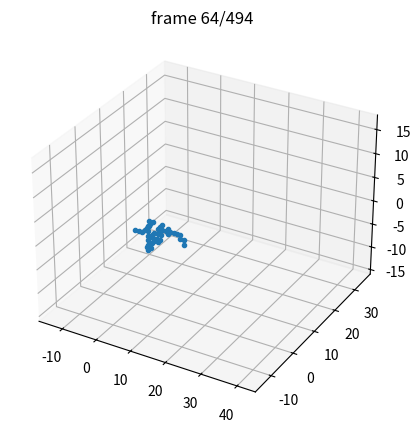

Here is the Python script that generated this plot:
#!/usr/bin/env python3
"""
MC polymer collapse (hydrophobic / hydrophilic sections)
3D lattice, nearest-neighbour contacts,
Metropolis with pivot / crankshaft / end-flip moves.

Compatible with temp_scan: prints instrumented averages:
  E_mean, Rg_back_mean, Rg_full_mean, HH_mean

Model terms:
  - LCST-like H-H interaction: eps_HH(T) crosses 0 near Tmid
    (repulsive at low T, attractive at high T)
  - Quadratic cooperativity in total H-H contacts (turns on at high T):
      E_coop = -0.5 * J(T) * m_HH^2,  J(T) = J_high * s(T)
  - Water-cage-style backbone stiffness (turns on at low T, turns off at high T):
      E_kink = + eta(T) * n_kink,     eta(T) = eta_low * (1 - s(T))

where s(T) = 0.5 * [1 + tanh((T - Tmid)/width)] in [0,1].
"""

from __future__ import annotations
import argparse, random, math
import numpy as np
import matplotlib.pyplot as plt
from typing import Tuple, List, Dict
from matplotlib import animation
from mpl_toolkits.mplot3d import Axes3D

Vec = Tuple[int, int, int]

# ---------------------------------------------------------------------
# helpers
NN_VECS: List[Vec] = [
    (1,0,0), (-1,0,0),
    (0,1,0), (0,-1,0),
    (0,0,1), (0,0,-1)
]
def add(a:Vec, b:Vec) -> Vec: return (a[0]+b[0], a[1]+b[1], a[2]+b[2])
def sub(a:Vec, b:Vec) -> Vec: return (a[0]-b[0], a[1]-b[1], a[2]-b[2])

# 90° rotations
ROT_X = lambda v: ( v[0],  -v[2],  v[1])
ROT_Y = lambda v: ( v[2],   v[1], -v[0])
ROT_Z = lambda v: (-v[1],   v[0],  v[2])
ROTATIONS = [ ROT_X, ROT_Y, ROT_Z ]

def sigmoid_T(T: float, Tmid: float, width: float) -> float:
    """Smooth switch 0->1 centered at Tmid with width."""
    if width == 0:
        return 1.0 if T > Tmid else 0.0
    return 0.5 * (1.0 + math.tanh((T - Tmid)/width))

# ---------------------------------------------------------------------
# eps(T) sigmoid
def make_eps_sigmoid(eps_params):
    """
    eps_params[(ti,tj)] = (eps_low, eps_high, Tmid, width)
    returns eps_fn(ti,tj,T)

    For LCST behavior in H-H:
      eps_low < 0, eps_high > 0  => eps crosses 0 near Tmid.
    """
    def eps_fn(ti, tj, T):
        key = (ti, tj) if (ti, tj) in eps_params else (tj, ti)
        eps_low, eps_high, Tmid, width = eps_params.get(key, (0.0, 0.0, 1.0, 1.0))
        s = sigmoid_T(T, Tmid, width)
        return eps_low*(1-s) + eps_high*s
    return eps_fn

# ---------------------------------------------------------------------
# geometry observables
def radius_of_gyration(chain:List[Vec]) -> float:
    r = np.array(chain, dtype=float)
    com = r.mean(axis=0)
    return math.sqrt(((r - com)**2).sum(axis=1).mean())

def count_kinks(chain: List[Vec]) -> int:
    """Count 90° bends along the backbone (orthogonal successive bonds)."""
    n = len(chain)
    if n < 3:
        return 0
    k = 0
    for i in range(1, n-1):
        u1 = sub(chain[i], chain[i-1])
        u2 = sub(chain[i+1], chain[i])
        if u1 not in NN_VECS or u2 not in NN_VECS:
            continue
        # dot(u1,u2)=0 means 90° turn (on this lattice, backtracking would self-intersect)
        if (u1[0]*u2[0] + u1[1]*u2[1] + u1[2]*u2[2]) == 0:
            k += 1
    return k

# ---------------------------------------------------------------------
# contact counters
def count_HH_contacts(chain:List[Vec], types:List[str]) -> int:
    pos_to_type = {tuple(chain[i]): types[i] for i in range(len(chain))}
    seen = set()
    hh = 0
    for pos, t in pos_to_type.items():
        if t != 'H':
            continue
        for v in NN_VECS:
            nbr = add(pos, v)
            if pos_to_type.get(nbr, None) == 'H':
                a = (pos, nbr) if pos < nbr else (nbr, pos)
                if a in seen:
                    continue
                seen.add(a)
                hh += 1
    return hh

# ---------------------------------------------------------------------
# energy
def energy(chain: List[Vec],
           occ: set,
           types: List[str],
           T: float,
           eps_fn,
           J_high: float = 0.0,
           eta_low: float = 0.0,
           Tmid: float = 2.0,
           width: float = 0.2) -> float:
    """
    Total energy = base contact term + kink penalty + quadratic cooperativity.

    Base:
      E_base = - sum_{nonbonded NN pairs (i,j)} eps_fn(t_i, t_j, T)

    Backbone stiffness (water-cage style), ON at low T:
      E_kink = + eta(T) * n_kink,  eta(T) = eta_low * (1 - s(T))

    Quadratic cooperativity in total H-H contacts, ON at high T:
      E_coop = -0.5 * J(T) * m_HH^2,   J(T) = J_high * s(T)

    m_HH counts unique nonbonded H-H contacts (pairs).
    """
    pos_to_idx = {tuple(r): i for i, r in enumerate(chain)}
    E = 0.0
    N = len(chain)

    # store unique H-H contacts by index pair
    hh_pairs = set()

    for i, r in enumerate(chain):
        t_i = types[i]
        prev = chain[i-1] if i > 0 else None
        nxt  = chain[i+1] if i < N-1 else None

        for v in NN_VECS:
            nbr = add(r, v)
            j = pos_to_idx.get(nbr, None)
            if j is None:
                continue
            if nbr == prev or nbr == nxt:
                continue

            t_j = types[j]
            E -= eps_fn(t_i, t_j, T)

            if t_i == 'H' and t_j == 'H':
                a = (i, j) if i < j else (j, i)
                hh_pairs.add(a)

    E *= 0.5  # contacts were double-counted

    sT = sigmoid_T(T, Tmid, width)

    # stiffness ON at low T, OFF at high T
    if eta_low != 0.0:
        eta_T = eta_low * (1.0 - sT)
        E += eta_T * count_kinks(chain)

    # cooperativity ON at high T
    if J_high != 0.0:
        J_T = J_high * sT
        m = float(len(hh_pairs))
        E += -0.5 * J_T * (m * m)

    return E

# ---------------------------------------------------------------------
# MC moves
def attempt_pivot(chain, occ):
    n = len(chain)
    if n <= 3:
        return False, chain, occ
    i = random.randrange(1, n-1)
    head = chain[:i+1]; tail = chain[i+1:]
    rot = random.choice(ROTATIONS); pivot = chain[i]
    new_occ = set(head)
    new_tail = []
    for r in tail:
        dr = sub(r, pivot)
        r2 = add(pivot, rot(dr))
        if r2 in new_occ:
            return False, chain, occ
        new_tail.append(r2); new_occ.add(r2)
    return True, head + new_tail, new_occ

def attempt_crankshaft(chain, occ):
    n = len(chain)
    if n <= 3:
        return False, chain, occ
    i = random.randrange(1, n-1)
    a, b, c = chain[i-1], chain[i], chain[i+1]
    u1 = sub(b, a); u2 = sub(c, b)
    if u1 not in NN_VECS or u2 not in NN_VECS:
        return False, chain, occ
    if u1 == u2 or u1 == (-u2[0], -u2[1], -u2[2]):
        return False, chain, occ
    if (u1[0]*u2[0] + u1[1]*u2[1] + u1[2]*u2[2]) != 0:
        return False, chain, occ
    b_new = add(a, u2)
    if b_new in occ:
        return False, chain, occ
    if sub(b_new, a) not in NN_VECS or sub(c, b_new) not in NN_VECS:
        return False, chain, occ
    new_chain = chain.copy()
    new_chain[i] = b_new
    new_occ = (occ - {b}) | {b_new}
    return True, new_chain, new_occ

def attempt_end_move(chain, occ):
    n = len(chain)
    if n <= 1:
        return False, chain, occ
    end = 0 if random.random() < 0.5 else n-1
    anchor = 1 if end == 0 else n-2
    candidates = []
    for v in NN_VECS:
        r_new = add(chain[end], v)
        if r_new in occ:
            continue
        if sub(r_new, chain[anchor]) in NN_VECS:
            candidates.append(r_new)
    if not candidates:
        return False, chain, occ
    r_new = random.choice(candidates)
    new_chain = chain.copy()
    old = chain[end]
    new_chain[end] = r_new
    new_occ = (occ - {old}) | {r_new}
    return True, new_chain, new_occ

MOVE_FUNCS = [attempt_pivot, attempt_crankshaft, attempt_end_move]

# ---------------------------------------------------------------------
# sampling / movie
def sample_trajectory(chain, snap_list):
    snap_list.append(np.asarray(chain, dtype=np.float64))

def render_movie(snaps, out="polymer.mp4", fps=30, stride=1):
    if len(snaps) == 0:
        return
    traj = np.asarray(snaps, dtype=float)[::stride]
    F = traj.shape[0]
    mins = traj.reshape(-1,3).min(0) - 2
    maxs = traj.reshape(-1,3).max(0) + 2
    fig = plt.figure(figsize=(5,5)); ax = fig.add_subplot(111, projection='3d')
    (line,) = ax.plot([], [], [], '-o', ms=3)
    ax.set_xlim(mins[0], maxs[0]); ax.set_ylim(mins[1], maxs[1]); ax.set_zlim(mins[2], maxs[2])
    def init():
        line.set_data([], []); line.set_3d_properties([]); return (line,)
    def update(f):
        r = traj[f]; line.set_data(r[:,0], r[:,1]); line.set_3d_properties(r[:,2])
        ax.set_title(f"frame {f+1}/{F}"); return (line,)
    ani = animation.FuncAnimation(fig, update, init_func=init, frames=F, interval=1000/fps, blit=False)
    try:
        ani.save(out, writer=animation.FFMpegWriter(fps=fps, bitrate=1800))
    except Exception:
        try:
            ani.save(out.replace(".mp4", ".gif"), writer="pillow", fps=fps)
        except Exception:
            pass
    plt.close(fig)

def log_schedule(total_steps, n_frames):
    xs = np.geomspace(1, total_steps, n_frames).astype(int)
    return np.unique(xs)

# ---------------------------------------------------------------------
def main() -> None:
    ap = argparse.ArgumentParser(formatter_class=argparse.ArgumentDefaultsHelpFormatter)
    ap.add_argument('--N',        type=int,   default=44,     help='chain length')
    ap.add_argument('--steps',    type=int,   default=100000, help='Monte-Carlo steps')
    ap.add_argument('--T',        type=float, default=2.0,    help='temperature (k_B=1)')
    ap.add_argument('--seed',     type=int,   default=None,   help='RNG seed')
    ap.add_argument('--fH',       type=float, default=0.5,    help='fraction hydrophobic backbone')
    ap.add_argument('--blocky',   type=int,   default=1,      help='1 => block of H then P, 0 => random placement')

    # LCST-style H-H sigmoid params
    ap.add_argument('--eps_HH_low',  type=float, default=-0.5,
                    help='H-H contact free energy at T << Tmid (repulsive if negative)')
    ap.add_argument('--eps_HH_high', type=float, default=1.5,
                    help='H-H contact free energy at T >> Tmid (attractive if positive)')
    ap.add_argument('--eps_Tmid',    type=float, default=2.0,
                    help='Temperature for the H-H crossover (LCST-like)')
    ap.add_argument('--eps_width',   type=float, default=0.2,
                    help='Width of tanh crossover in T')

    # paper-style terms
    ap.add_argument('--coop', type=float, default=0.0,
                    help='(alias) high-T quadratic cooperativity strength J_high')
    ap.add_argument('--J', type=float, default=None,
                    help='High-T quadratic cooperativity strength (overrides --coop)')
    ap.add_argument('--eta', type=float, default=0.0,
                    help='LOW-T kink penalty eta_low (stiffness; turns off at high T)')

    args = ap.parse_args()

    if args.seed is not None:
        random.seed(args.seed); np.random.seed(args.seed)

    J_high = args.coop if args.J is None else args.J

    eps_params = {
        ('H','H'): (args.eps_HH_low, args.eps_HH_high, args.eps_Tmid, args.eps_width),
        ('H','P'): (0.0, 0.0, args.eps_Tmid, args.eps_width),
        ('P','P'): (0.0, 0.0, args.eps_Tmid, args.eps_width),
    }
    eps_fn = make_eps_sigmoid(eps_params)

    chain: List[Vec] = [(i,0,0) for i in range(args.N)]
    occ = set(chain)

    nH = int(round(args.fH * args.N))
    if args.blocky:
        types = ['H'] * nH + ['P'] * (args.N - nH)
    else:
        types = ['H' if random.random() < args.fH else 'P' for _ in range(args.N)]

    sT = sigmoid_T(args.T, args.eps_Tmid, args.eps_width)
    eta_T = args.eta * (1.0 - sT)     # corrected: stiffness at low T
    J_T   = J_high * sT               # cooperativity at high T

    print(f"Model: H fraction {types.count('H')}/{args.N}, blocky={bool(args.blocky)}")
    print(f"eps_HH(T={args.T:.2f}) = {eps_fn('H','H', args.T):.3f} (low={args.eps_HH_low:.3f}, high={args.eps_HH_high:.3f})")
    print(f"Switch s(T) = {sT:.3f}  |  J(T)={J_T:.3f}, eta(T)={eta_T:.3f}")

    E = energy(chain, occ, types, args.T, eps_fn,
               J_high=J_high, eta_low=args.eta,
               Tmid=args.eps_Tmid, width=args.eps_width)
    beta = 1.0 / args.T

    acc = 0
    snapshots = []
    sample_every = 1000

    record_interval = max(1, args.steps // 2000)
    saved_steps, E_traj2, Rg_traj2 = [], [], []
    frames_to_save = set(log_schedule(args.steps, 2000))
    frames = []

    for step in range(1, args.steps+1):
        if step % record_interval == 0:
            saved_steps.append(step)
            E_traj2.append(E)
            Rg_traj2.append(radius_of_gyration(chain))

        move = random.choice(MOVE_FUNCS)
        ok, chain_new, occ_new = move(chain, occ)
        if not ok:
            continue

        E_new = energy(chain_new, occ_new, types, args.T, eps_fn,
                       J_high=J_high, eta_low=args.eta,
                       Tmid=args.eps_Tmid, width=args.eps_width)
        dE = E_new - E

        if dE <= 0 or random.random() < math.exp(-beta * dE):
            chain, occ, E = chain_new, occ_new, E_new
            acc += 1

        if step % sample_every == 0:
            sample_trajectory(chain, snapshots)

        if step in frames_to_save:
            sample_trajectory(chain, frames)

    print(f"Acceptance ratio: {acc/args.steps:.3f}")

    if len(saved_steps) > 0:
        n = len(saved_steps)
        start_idx = int(math.floor(n * 0.7))
        E_slice = np.array(E_traj2[start_idx:]) if len(E_traj2) > start_idx else np.array([E])
        Rg_slice = np.array(Rg_traj2[start_idx:]) if len(Rg_traj2) > start_idx else np.array([radius_of_gyration(chain)])

        E_mean = float(np.nanmean(E_slice)); E_std = float(np.nanstd(E_slice, ddof=0))
        Rg_mean = float(np.nanmean(Rg_slice)); Rg_std = float(np.nanstd(Rg_slice, ddof=0))

        HH_final = count_HH_contacts(chain, types)
        HH_mean = float(HH_final); HH_std = 0.0

        Rg_full_mean = Rg_mean; Rg_full_std = Rg_std

        # instrumented prints (temp_scan expects these exact keys)
        print(f"E_mean = {E_mean:.3f} ± {E_std:.3f}")
        print(f"Rg_back_mean = {Rg_mean:.3f} ± {Rg_std:.3f}")
        print(f"Rg_full_mean = {Rg_full_mean:.3f} ± {Rg_full_std:.3f}")
        print(f"HH_mean = {HH_mean:.3f} ± {HH_std:.3f}")
    else:
        Rg_inst = radius_of_gyration(chain)
        print(f"E_mean = {E:.3f} ± {0.000:.3f}")
        print(f"Rg_back_mean = {Rg_inst:.3f} ± {0.000:.3f}")
        print(f"Rg_full_mean = {Rg_inst:.3f} ± {0.000:.3f}")
        print(f"HH_mean = {count_HH_contacts(chain, types):.3f} ± {0.000:.3f}")

    if len(frames) > 0:
        try:
            render_movie(frames, out="polymer.mp4", fps=24, stride=1)
        except Exception:
            pass

if __name__ == "__main__":
    main()
